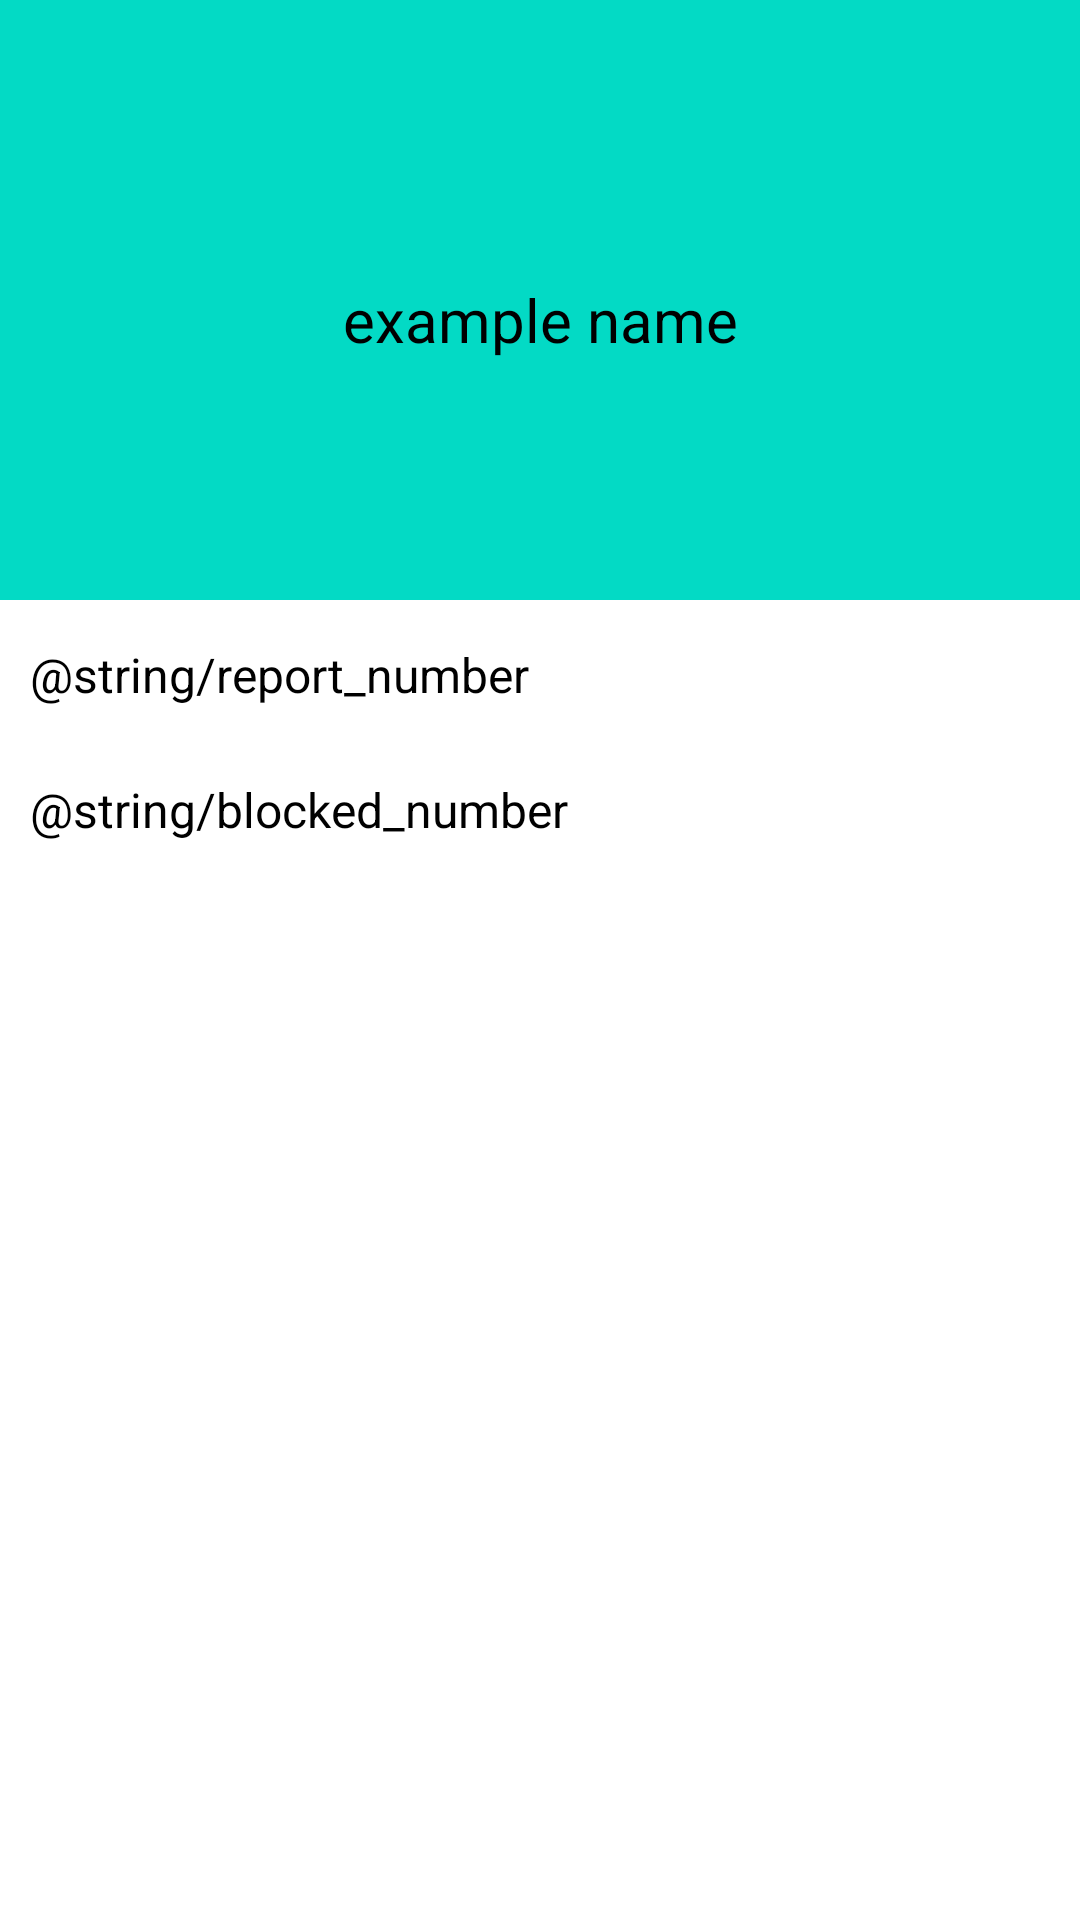

The Android layout XML behind this screen, and the referenced resources:
<!-- AndroidManifest.xml: application theme Theme.Call_spam_blocker -->
<!-- res/layout/fragment_contact_detail.xml -->
<?xml version="1.0" encoding="utf-8"?>
<androidx.constraintlayout.widget.ConstraintLayout
    xmlns:android="http://schemas.android.com/apk/res/android"
    xmlns:app="http://schemas.android.com/apk/res-auto"
    xmlns:tools="http://schemas.android.com/tools"
    android:layout_width="match_parent"
    android:layout_height="match_parent"
    tools:context=".ContactDetailFragment">

    <androidx.constraintlayout.widget.ConstraintLayout
        android:id="@+id/constraintLayout2"
        android:layout_width="match_parent"
        android:layout_height="200dp"
        android:background="@color/teal_200"
        app:layout_constraintEnd_toEndOf="parent"
        app:layout_constraintStart_toStartOf="parent"
        app:layout_constraintTop_toTopOf="parent">

        <TextView
            android:id="@+id/numberId"
            android:layout_width="wrap_content"
            android:layout_height="wrap_content"
            android:layout_marginBottom="80dp"
            android:text="example name"
            android:textColor="@color/black"
            android:textSize="20sp"
            app:layout_constraintBottom_toBottomOf="parent"
            app:layout_constraintEnd_toEndOf="parent"
            app:layout_constraintStart_toStartOf="parent" />
    </androidx.constraintlayout.widget.ConstraintLayout>

    <androidx.recyclerview.widget.RecyclerView
        android:id="@+id/phoneNumbers"
        android:layout_width="match_parent"
        android:layout_height="wrap_content"
        app:layout_constraintEnd_toEndOf="parent"
        app:layout_constraintStart_toStartOf="parent"
        app:layout_constraintTop_toBottomOf="@+id/constraintLayout2"
        android:paddingStart="10dp"
        android:paddingEnd="10dp"
        />

    <TextView
        android:id="@+id/reportNumberBtn"
        android:layout_width="match_parent"
        android:layout_height="40dp"
        app:layout_constraintEnd_toEndOf="parent"
        app:layout_constraintStart_toStartOf="parent"
        app:layout_constraintTop_toBottomOf="@+id/phoneNumbers"
        android:paddingStart="10dp"
        android:paddingEnd="10dp"
        android:text="@string/report_number"
        android:gravity="start|center"
        android:textColor="@color/black"
        android:layout_marginBottom="5dp"
        android:layout_marginTop="5dp"
        android:textSize="16sp"/>

    <TextView
        android:layout_width="match_parent"
        android:layout_height="40dp"
        android:gravity="start|center"
        android:text="@string/blocked_number"
        app:layout_constraintEnd_toEndOf="parent"
        app:layout_constraintStart_toStartOf="parent"
        app:layout_constraintTop_toBottomOf="@+id/reportNumberBtn"
        android:paddingStart="10dp"
        android:layout_marginBottom="5dp"
        android:layout_marginTop="5dp"
        android:paddingEnd="10dp"
        android:textSize="16sp"
        android:textColor="@color/black"/>

    </androidx.constraintlayout.widget.ConstraintLayout>
<!-- resources referenced by this layout -->
<resources>
  <color name="black">#FF000000</color>
  <color name="teal_200">#FF03DAC5</color>
  <style name="Theme.Call_spam_blocker" parent="Theme.MaterialComponents.DayNight.NoActionBar">
          
          <item name="colorPrimary">@color/purple_500</item>
          <item name="colorPrimaryVariant">@color/purple_700</item>
          <item name="colorOnPrimary">@color/white</item>
          
          <item name="colorSecondary">@color/teal_200</item>
          <item name="colorSecondaryVariant">@color/teal_700</item>
          <item name="colorOnSecondary">@color/black</item>
          
          <item name="android:statusBarColor" tools:targetApi="l">?attr/colorPrimaryVariant</item>
          
      </style>
  <color name="purple_500">#FF6200EE</color>
  <color name="purple_700">#FF3700B3</color>
  <color name="white">#FFFFFFFF</color>
  <color name="teal_700">#FF018786</color>
</resources>
